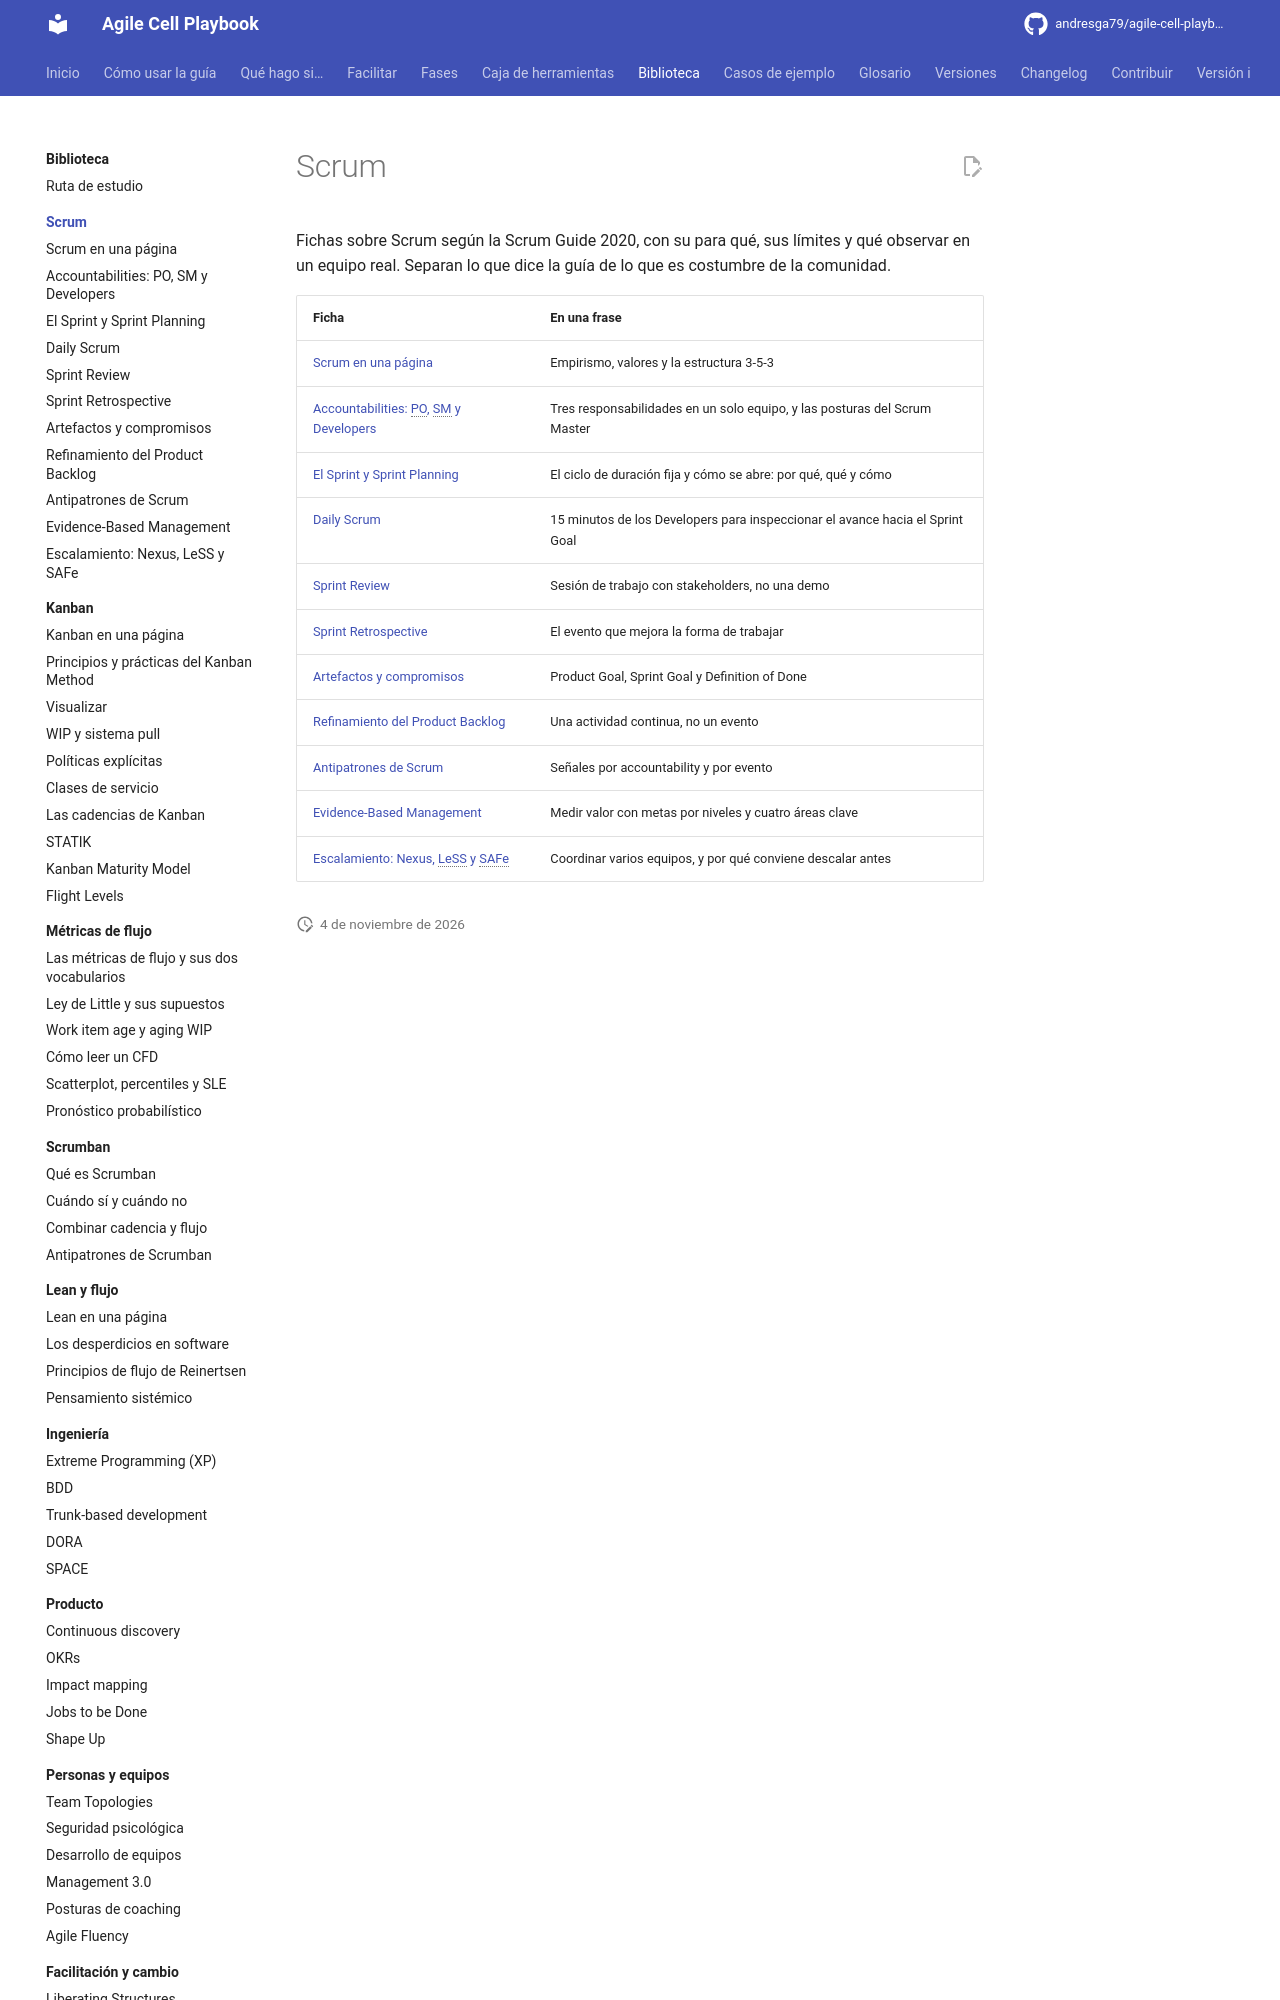

repository: andresga79/agile-cell-playbook · page: biblioteca/scrum/index.html · generator: mkdocs

# Scrum

Fichas sobre Scrum según la Scrum Guide 2020, con su para qué, sus límites y qué observar en un equipo real. Separan lo que dice la guía de lo que es costumbre de la comunidad.

| Ficha | En una frase |
|---|---|
| [Scrum en una página](scrum-en-una-pagina.md) | Empirismo, valores y la estructura 3-5-3 |
| [Accountabilities: PO, SM y Developers](accountabilities.md) | Tres responsabilidades en un solo equipo, y las posturas del Scrum Master |
| [El Sprint y Sprint Planning](sprint-y-planning.md) | El ciclo de duración fija y cómo se abre: por qué, qué y cómo |
| [Daily Scrum](daily-scrum.md) | 15 minutos de los Developers para inspeccionar el avance hacia el Sprint Goal |
| [Sprint Review](sprint-review.md) | Sesión de trabajo con stakeholders, no una demo |
| [Sprint Retrospective](retrospectiva.md) | El evento que mejora la forma de trabajar |
| [Artefactos y compromisos](artefactos-y-compromisos.md) | Product Goal, Sprint Goal y Definition of Done |
| [Refinamiento del Product Backlog](refinamiento.md) | Una actividad continua, no un evento |
| [Antipatrones de Scrum](antipatrones-scrum.md) | Señales por accountability y por evento |
| [Evidence-Based Management](ebm.md) | Medir valo
